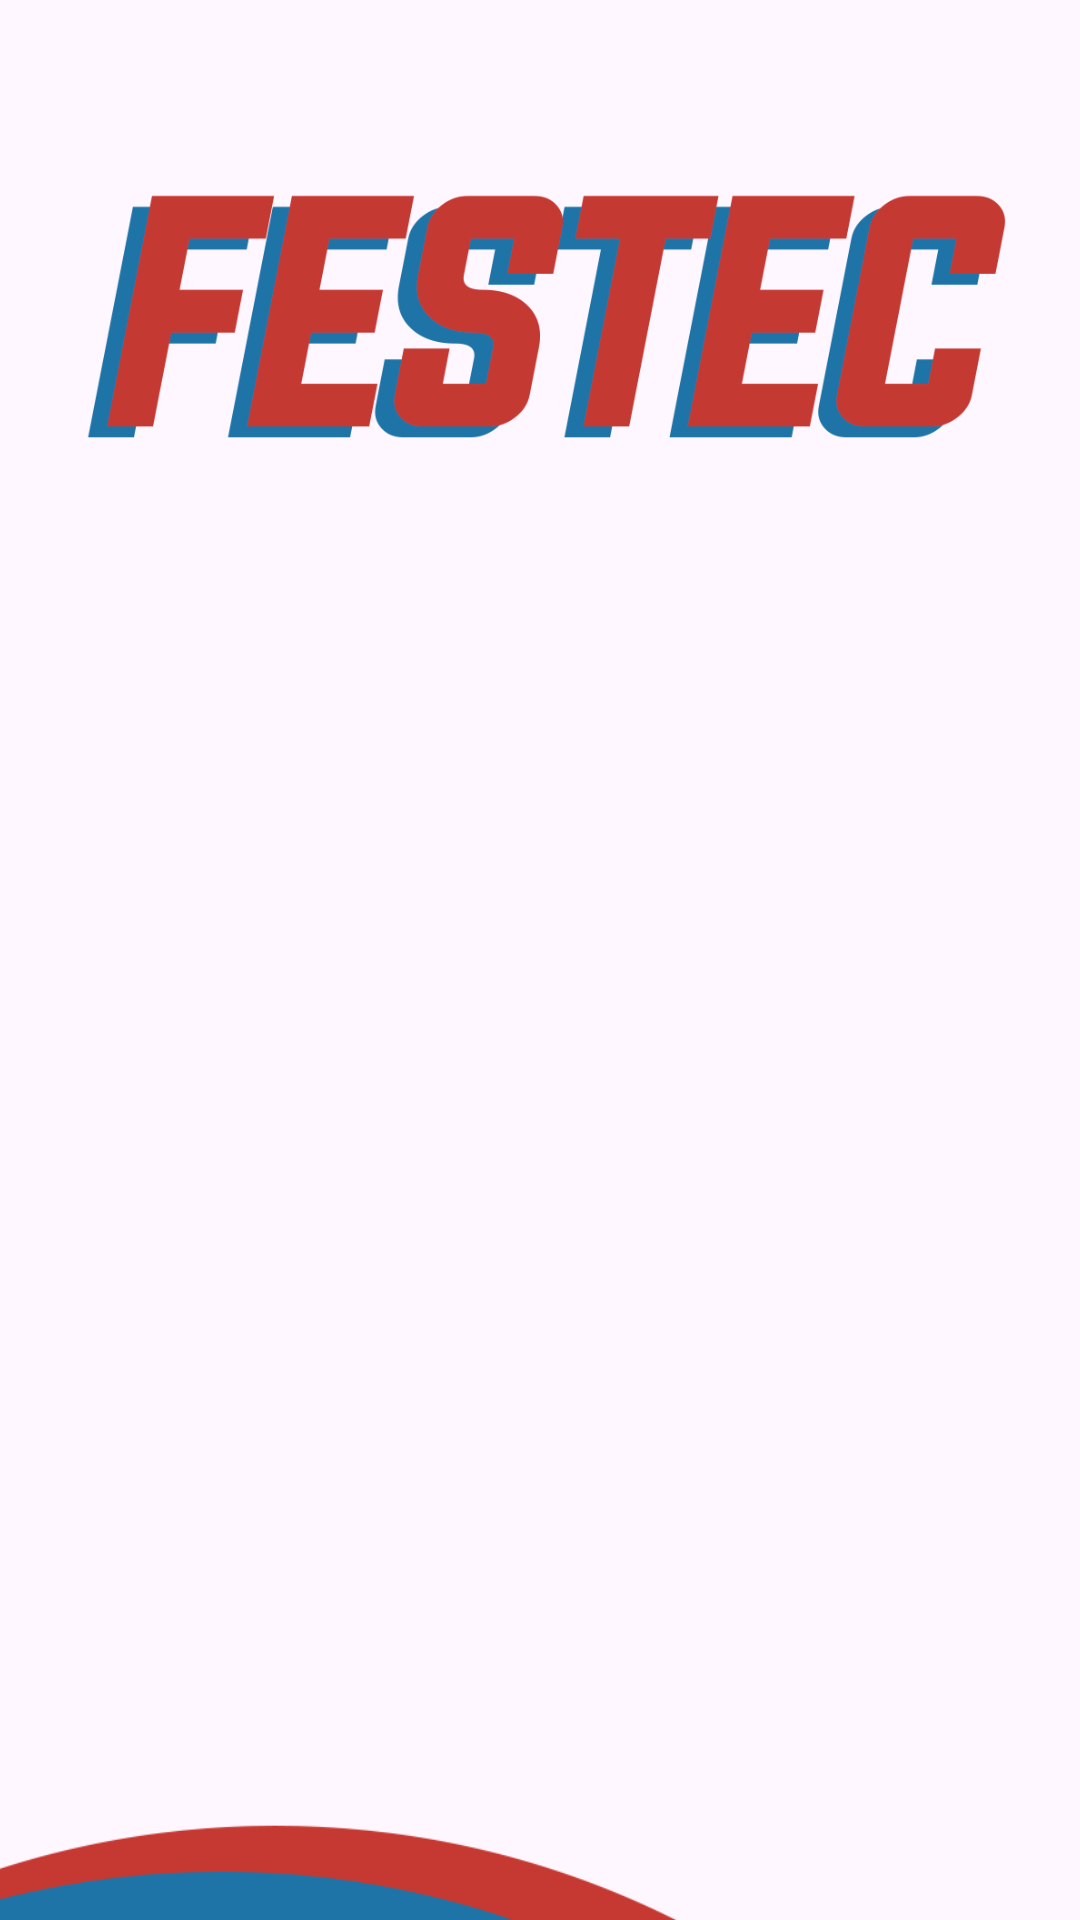

The Android layout XML behind this screen, and the referenced resources:
<!-- AndroidManifest.xml: application theme Theme.Festec2024 -->
<!-- res/layout/activity_listar_visitantes.xml -->
<?xml version="1.0" encoding="utf-8"?>
<androidx.constraintlayout.widget.ConstraintLayout xmlns:android="http://schemas.android.com/apk/res/android"
    xmlns:app="http://schemas.android.com/apk/res-auto"
    xmlns:tools="http://schemas.android.com/tools"
    android:layout_width="match_parent"
    android:layout_height="match_parent"
    tools:context=".ListarVisitantes">

    <ImageView
        android:id="@+id/imageView11"
        android:layout_width="311dp"
        android:layout_height="179dp"
        android:layout_marginTop="16dp"
        app:layout_constraintEnd_toEndOf="parent"
        app:layout_constraintStart_toStartOf="parent"
        app:layout_constraintTop_toTopOf="parent"
        app:srcCompat="@drawable/logo" />

    <ImageView
        android:id="@+id/imageView12"
        android:layout_width="wrap_content"
        android:layout_height="wrap_content"
        android:layout_marginTop="450dp"
        android:layout_marginEnd="30dp"
        app:layout_constraintEnd_toEndOf="parent"
        app:layout_constraintTop_toTopOf="@+id/lista_visitantes"
        app:srcCompat="@drawable/footer_2" />

    <ListView
        android:id="@+id/lista_visitantes"
        android:layout_width="339dp"
        android:layout_height="436dp"
        android:layout_marginBottom="125dp"
        app:layout_constraintBottom_toBottomOf="parent"
        app:layout_constraintEnd_toEndOf="parent"
        app:layout_constraintStart_toStartOf="parent" />

</androidx.constraintlayout.widget.ConstraintLayout>
<!-- resources referenced by this layout -->
<resources>
  <!-- drawable footer_2: png bitmap (drawable, 16563 bytes) -->
  <!-- drawable logo: png bitmap (drawable, 40234 bytes) -->
  <style name="Theme.Festec2024" parent="Base.Theme.Festec2024" />
  <style name="Base.Theme.Festec2024" parent="Theme.Material3.DayNight.NoActionBar">
      
      
  </style>
</resources>
